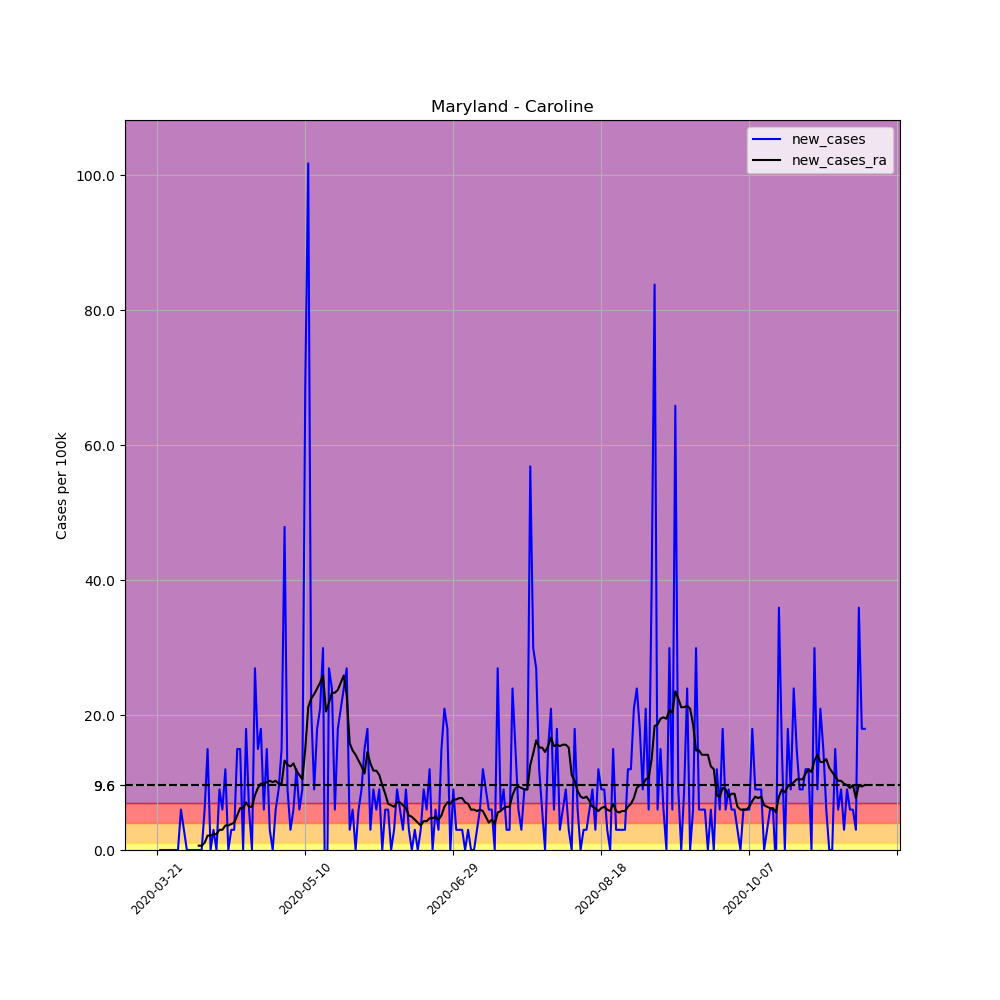

The data file committed next to this chart (first rows):
, date, county, state, fips, cases, deaths, COUNTY, STNAME, CTYNAME, POPESTIMATE2019, per_100k, new_cases, new_cases_ra
231340, 2020-03-21, Caroline, Maryland, 24011, 1, 0, 11, Maryland, Caroline, 33406, 2.993, , 
231341, 2020-03-22, Caroline, Maryland, 24011, 1, 0, 11, Maryland, Caroline, 33406, 2.993, 0.0, 
231342, 2020-03-23, Caroline, Maryland, 24011, 1, 0, 11, Maryland, Caroline, 33406, 2.993, 0.0, 
231343, 2020-03-24, Caroline, Maryland, 24011, 1, 0, 11, Maryland, Caroline, 33406, 2.993, 0.0, 
231344, 2020-03-25, Caroline, Maryland, 24011, 1, 0, 11, Maryland, Caroline, 33406, 2.993, 0.0, 
231345, 2020-03-26, Caroline, Maryland, 24011, 1, 0, 11, Maryland, Caroline, 33406, 2.993, 0.0, 
231346, 2020-03-27, Caroline, Maryland, 24011, 1, 0, 11, Maryland, Caroline, 33406, 2.993, 0.0, 
231347, 2020-03-28, Caroline, Maryland, 24011, 1, 0, 11, Maryland, Caroline, 33406, 2.993, 0.0, 
231348, 2020-03-29, Caroline, Maryland, 24011, 3, 0, 11, Maryland, Caroline, 33406, 8.98, 5.987, 
231349, 2020-03-30, Caroline, Maryland, 24011, 4, 0, 11, Maryland, Caroline, 33406, 11.97, 2.993, 
231350, 2020-03-31, Caroline, Maryland, 24011, 4, 0, 11, Maryland, Caroline, 33406, 11.97, 0.0, 
231351, 2020-04-01, Caroline, Maryland, 24011, 4, 0, 11, Maryland, Caroline, 33406, 11.97, 0.0, 
231352, 2020-04-02, Caroline, Maryland, 24011, 4, 0, 11, Maryland, Caroline, 33406, 11.97, 0.0, 
231353, 2020-04-03, Caroline, Maryland, 24011, 4, 0, 11, Maryland, Caroline, 33406, 11.97, 0.0, 
231354, 2020-04-04, Caroline, Maryland, 24011, 4, 0, 11, Maryland, Caroline, 33406, 11.97, 0.0, 0.6415
231355, 2020-04-05, Caroline, Maryland, 24011, 4, 0, 11, Maryland, Caroline, 33406, 11.97, 0.0, 0.6415
231356, 2020-04-06, Caroline, Maryland, 24011, 6, 0, 11, Maryland, Caroline, 33406, 17.96, 5.987, 1.069
231357, 2020-04-07, Caroline, Maryland, 24011, 11, 0, 11, Maryland, Caroline, 33406, 32.93, 14.97, 2.138
231358, 2020-04-08, Caroline, Maryland, 24011, 11, 0, 11, Maryland, Caroline, 33406, 32.93, 0.0, 2.138
231359, 2020-04-09, Caroline, Maryland, 24011, 12, 0, 11, Maryland, Caroline, 33406, 35.92, 2.993, 2.352
231360, 2020-04-10, Caroline, Maryland, 24011, 12, 0, 11, Maryland, Caroline, 33406, 35.92, 0.0, 2.352
231361, 2020-04-11, Caroline, Maryland, 24011, 15, 0, 11, Maryland, Caroline, 33406, 44.9, 8.98, 2.993
231362, 2020-04-12, Caroline, Maryland, 24011, 17, 0, 11, Maryland, Caroline, 33406, 50.89, 5.987, 2.993
231363, 2020-04-13, Caroline, Maryland, 24011, 21, 0, 11, Maryland, Caroline, 33406, 62.86, 11.97, 3.635
231364, 2020-04-14, Caroline, Maryland, 24011, 21, 0, 11, Maryland, Caroline, 33406, 62.86, 0.0, 3.635
231365, 2020-04-15, Caroline, Maryland, 24011, 22, 0, 11, Maryland, Caroline, 33406, 65.86, 2.993, 3.849
231366, 2020-04-16, Caroline, Maryland, 24011, 23, 0, 11, Maryland, Caroline, 33406, 68.85, 2.993, 4.063
231367, 2020-04-17, Caroline, Maryland, 24011, 28, 0, 11, Maryland, Caroline, 33406, 83.82, 14.97, 5.132
231368, 2020-04-18, Caroline, Maryland, 24011, 33, 0, 11, Maryland, Caroline, 33406, 98.78, 14.97, 6.201
231369, 2020-04-19, Caroline, Maryland, 24011, 33, 0, 11, Maryland, Caroline, 33406, 98.78, 0.0, 6.201
231370, 2020-04-20, Caroline, Maryland, 24011, 39, 0, 11, Maryland, Caroline, 33406, 116.7, 17.96, 7.056
231371, 2020-04-21, Caroline, Maryland, 24011, 41, 0, 11, Maryland, Caroline, 33406, 122.7, 5.987, 6.415
231372, 2020-04-22, Caroline, Maryland, 24011, 41, 0, 11, Maryland, Caroline, 33406, 122.7, 0.0, 6.415
231373, 2020-04-23, Caroline, Maryland, 24011, 50, 0, 11, Maryland, Caroline, 33406, 149.7, 26.94, 8.125
231374, 2020-04-24, Caroline, Maryland, 24011, 55, 0, 11, Maryland, Caroline, 33406, 164.6, 14.97, 9.194
231375, 2020-04-25, Caroline, Maryland, 24011, 61, 0, 11, Maryland, Caroline, 33406, 182.6, 17.96, 9.836
231376, 2020-04-26, Caroline, Maryland, 24011, 63, 0, 11, Maryland, Caroline, 33406, 188.6, 5.987, 9.836
231377, 2020-04-27, Caroline, Maryland, 24011, 68, 0, 11, Maryland, Caroline, 33406, 203.6, 14.97, 10.05
231378, 2020-04-28, Caroline, Maryland, 24011, 69, 0, 11, Maryland, Caroline, 33406, 206.5, 2.993, 10.26
231379, 2020-04-29, Caroline, Maryland, 24011, 69, 0, 11, Maryland, Caroline, 33406, 206.5, 0.0, 10.05
231380, 2020-04-30, Caroline, Maryland, 24011, 71, 0, 11, Maryland, Caroline, 33406, 212.5, 5.987, 10.26
231381, 2020-05-01, Caroline, Maryland, 24011, 74, 0, 11, Maryland, Caroline, 33406, 221.5, 8.98, 9.836
231382, 2020-05-02, Caroline, Maryland, 24011, 79, 0, 11, Maryland, Caroline, 33406, 236.5, 14.97, 9.836
231383, 2020-05-03, Caroline, Maryland, 24011, 95, 0, 11, Maryland, Caroline, 33406, 284.4, 47.9, 13.26
231384, 2020-05-04, Caroline, Maryland, 24011, 98, 0, 11, Maryland, Caroline, 33406, 293.4, 8.98, 12.62
231385, 2020-05-05, Caroline, Maryland, 24011, 99, 0, 11, Maryland, Caroline, 33406, 296.4, 2.993, 12.4
231386, 2020-05-06, Caroline, Maryland, 24011, 101, 0, 11, Maryland, Caroline, 33406, 302.3, 5.987, 12.83
231387, 2020-05-07, Caroline, Maryland, 24011, 105, 0, 11, Maryland, Caroline, 33406, 314.3, 11.97, 11.76
231388, 2020-05-08, Caroline, Maryland, 24011, 107, 0, 11, Maryland, Caroline, 33406, 320.3, 5.987, 11.12
231389, 2020-05-09, Caroline, Maryland, 24011, 110, 0, 11, Maryland, Caroline, 33406, 329.3, 8.98, 10.48
231390, 2020-05-10, Caroline, Maryland, 24011, 133, 0, 11, Maryland, Caroline, 33406, 398.1, 68.85, 14.97
231391, 2020-05-11, Caroline, Maryland, 24011, 167, 0, 11, Maryland, Caroline, 33406, 499.9, 101.8, 21.17
231392, 2020-05-12, Caroline, Maryland, 24011, 174, 0, 11, Maryland, Caroline, 33406, 520.9, 20.95, 22.45
231393, 2020-05-13, Caroline, Maryland, 24011, 177, 0, 11, Maryland, Caroline, 33406, 529.8, 8.98, 23.09
231394, 2020-05-14, Caroline, Maryland, 24011, 183, 0, 11, Maryland, Caroline, 33406, 547.8, 17.96, 23.95
231395, 2020-05-15, Caroline, Maryland, 24011, 190, 0, 11, Maryland, Caroline, 33406, 568.8, 20.95, 24.8
231396, 2020-05-16, Caroline, Maryland, 24011, 200, 0, 11, Maryland, Caroline, 33406, 598.7, 29.93, 25.87
231397, 2020-05-17, Caroline, Maryland, 24011, 191, 0, 11, Maryland, Caroline, 33406, 571.8, -26.94, 20.53
231398, 2020-05-18, Caroline, Maryland, 24011, 200, 0, 11, Maryland, Caroline, 33406, 598.7, 26.94, 21.81
231399, 2020-05-19, Caroline, Maryland, 24011, 208, 0, 11, Maryland, Caroline, 33406, 622.6, 23.95, 23.31
... 180 more rows
